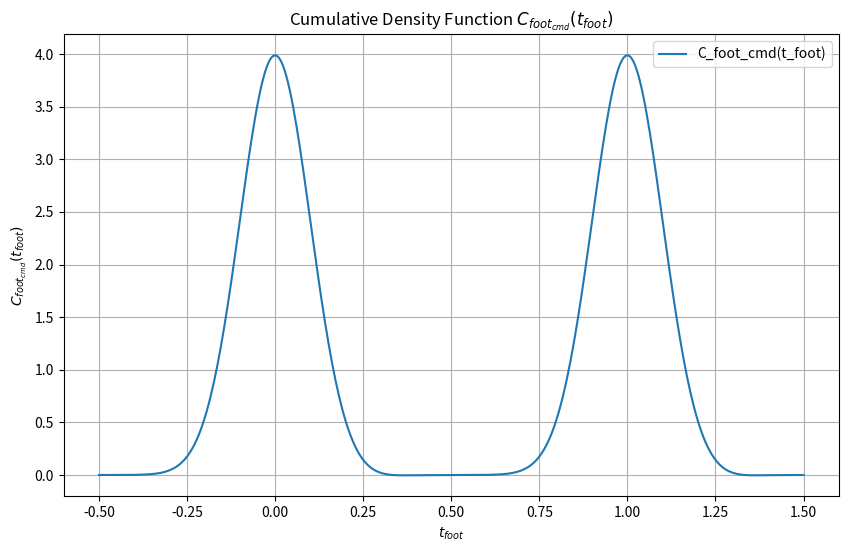

Reproduce this figure in Python.
import numpy as np
import matplotlib.pyplot as plt
from scipy.stats import norm

# 定义正态分布的累积密度函数Phi
def Phi(x, sigma):
    return (1 / (sigma * np.sqrt(2 * np.pi))) * np.exp(-0.5 * (x / sigma) ** 2)

# 定义计算C_foot_cmd的函数
def C_foot_cmd(t_foot, sigma):
    return Phi(t_foot, sigma) * (1 - Phi(t_foot - 0.5, sigma)) + Phi(t_foot - 1, sigma) * (1 - Phi(t_foot - 1.5, sigma))

# 设置标准差sigma的值
sigma = 0.1  # 标准差可以调整以查看其对函数形状的影响

# 生成t_foot值
t_foot_values = np.linspace(-0.5, 1.5, 400)

# 计算C_foot_cmd值
C_foot_cmd_values = [C_foot_cmd(t_foot, sigma) for t_foot in t_foot_values]

# 绘制图像
plt.figure(figsize=(10, 6))
plt.plot(t_foot_values, C_foot_cmd_values, label='C_foot_cmd(t_foot)')
plt.title('Cumulative Density Function $C_{foot_{cmd}}(t_{foot})$')
plt.xlabel('$t_{foot}$')
plt.ylabel('$C_{foot_{cmd}}(t_{foot})$')
plt.grid(True)
plt.legend()
plt.show()
